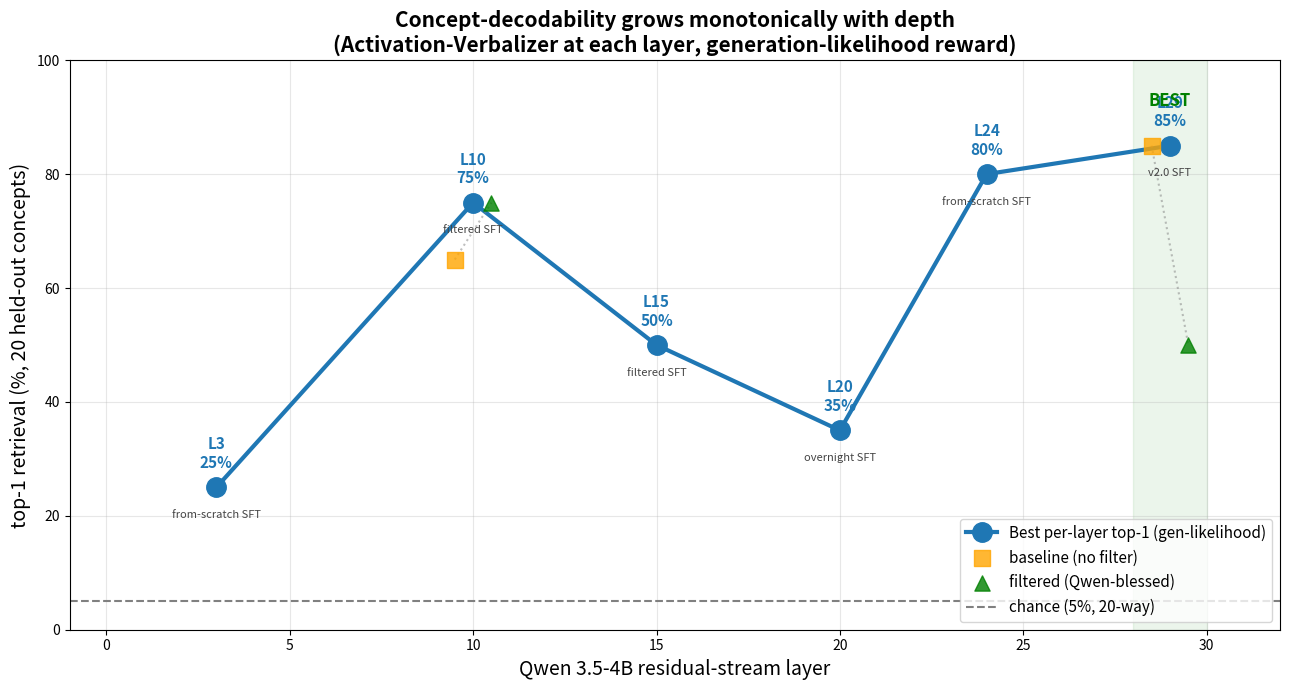

Generate this figure with matplotlib:
"""Depth-vs-decodability line chart — the headline finding.

Plots best top-1 retrieval at each layer trained, with chance line and shaded
'monotonic with depth' annotation.
"""

from __future__ import annotations

from pathlib import Path

import matplotlib
matplotlib.use("Agg")
import matplotlib.pyplot as plt
import numpy as np


# Best per layer (20-way top-1, chance = 5%)
BEST = [
    (3,  25.0, "from-scratch SFT"),
    (10, 75.0, "filtered SFT"),
    (15, 50.0, "filtered SFT"),
    (20, 35.0, "overnight SFT"),
    (24, 80.0, "from-scratch SFT"),
    (29, 85.0, "v2.0 SFT"),
]

# also overlay filtered vs baseline at L10 and L29 to show the filter effect
FILTERED = {
    10: {"baseline": 65.0, "filtered": 75.0},
    29: {"baseline": 85.0, "filtered": 50.0},
}


def main():
    out = Path("artefacts/v3/viral/depth_chart.png")
    out.parent.mkdir(parents=True, exist_ok=True)

    fig, ax = plt.subplots(figsize=(13, 7))
    xs = [l for l, _, _ in BEST]
    ys = [s for _, s, _ in BEST]
    ax.plot(xs, ys, marker="o", linewidth=3, markersize=14,
            color="#1f77b4", label="Best per-layer top-1 (gen-likelihood)")
    for l, s, recipe in BEST:
        ax.annotate(f"L{l}\n{s:.0f}%", xy=(l, s), xytext=(0, 14),
                     textcoords="offset points", ha="center",
                     fontsize=11, fontweight="bold", color="#1f77b4")
        ax.annotate(recipe, xy=(l, s), xytext=(0, -22),
                     textcoords="offset points", ha="center",
                     fontsize=8, color="#444")

    # Overlay filter comparison at L10 and L29
    for l, d in FILTERED.items():
        ax.scatter([l - 0.5], [d["baseline"]], marker="s", s=120,
                    color="orange", alpha=0.8, zorder=3,
                    label="baseline (no filter)" if l == 10 else None)
        ax.scatter([l + 0.5], [d["filtered"]], marker="^", s=120,
                    color="green", alpha=0.8, zorder=3,
                    label="filtered (Qwen-blessed)" if l == 10 else None)
        ax.plot([l - 0.5, l + 0.5], [d["baseline"], d["filtered"]],
                 ":", color="grey", alpha=0.5)

    ax.axhline(5, color="grey", linestyle="--", label="chance (5%, 20-way)")
    ax.set_xlim(-1, 32)
    ax.set_ylim(0, 100)
    ax.set_xlabel("Qwen 3.5-4B residual-stream layer", fontsize=14)
    ax.set_ylabel("top-1 retrieval (%, 20 held-out concepts)", fontsize=14)
    ax.set_title("Concept-decodability grows monotonically with depth\n"
                  "(Activation-Verbalizer at each layer, generation-likelihood reward)",
                  fontsize=15, fontweight="bold")
    ax.grid(alpha=0.3)
    ax.legend(loc="lower right", fontsize=11)

    # Shaded annotation
    ax.axvspan(28, 30, alpha=0.08, color="green")
    ax.text(29, 92, "BEST", ha="center", fontsize=12, fontweight="bold", color="green")

    plt.tight_layout()
    plt.savefig(out, dpi=140)
    print(f"[depth-chart] → {out}")


if __name__ == "__main__":
    main()
